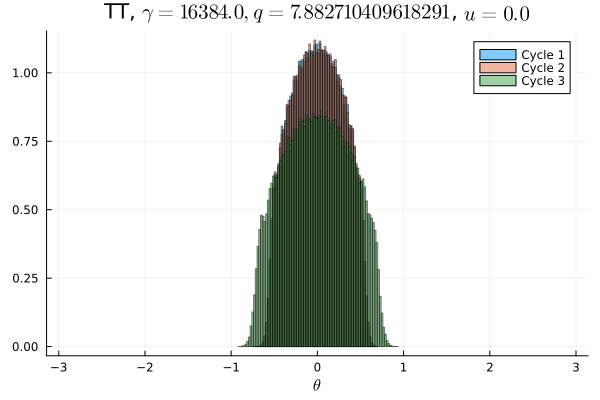

The table this chart was drawn from, first rows:
Cycle 1, Cycle 2, Cycle 3
0.0, 0.0, 0.0
0.0, 0.0, 0.0
0.0, 0.0, 0.0
0.0, 0.0, 0.0
0.0, 0.0, 0.0
0.0, 0.0, 0.0
0.0, 0.0, 0.0
0.0, 0.0, 0.0
0.0, 0.0, 0.0
0.0, 0.0, 0.0
0.0, 0.0, 0.0
0.0, 0.0, 0.0
0.0, 0.0, 0.0
0.0, 0.0, 0.0
0.0, 0.0, 0.0
0.0, 0.0, 0.0
0.0, 0.0, 0.0
0.0, 0.0, 0.0
0.0, 0.0, 0.0
0.0, 0.0, 0.0
0.0, 0.0, 0.0
0.0, 0.0, 0.0
0.0, 0.0, 0.0
0.0, 0.0, 0.0
0.0, 0.0, 0.0
0.0, 0.0, 0.0
0.0, 0.0, 0.0
0.0, 0.0, 0.0
0.0, 0.0, 0.0
0.0, 0.0, 0.0
0.0, 0.0, 0.0
0.0, 0.0, 0.0
0.0, 0.0, 0.0
0.0, 0.0, 0.0
0.0, 0.0, 0.0
0.0, 0.0, 1.5625e-5
0.0, 0.0, 0.0003156
3.125e-6, 0.0, 0.003231
0.0, 9.375e-6, 0.01432
0.0003031, 0.0002594, 0.02801
0.004994, 0.004969, 0.0306
0.0267, 0.02669, 0.03718
0.04007, 0.04004, 0.03989
0.04866, 0.04852, 0.04355
0.05462, 0.05491, 0.04699
0.05962, 0.05934, 0.04831
0.06313, 0.06365, 0.05042
0.06588, 0.0657, 0.05205
0.06765, 0.06777, 0.05197
0.06875, 0.06801, 0.05291
0.06844, 0.06849, 0.05312
0.06743, 0.068, 0.05253
0.06605, 0.06582, 0.05091
0.06317, 0.06305, 0.05089
0.05893, 0.05965, 0.04855
0.05488, 0.05452, 0.04669
0.04877, 0.04897, 0.04364
0.03975, 0.03971, 0.04007
0.02698, 0.02647, 0.03752
0.004962, 0.005209, 0.03081
... 40 more rows
